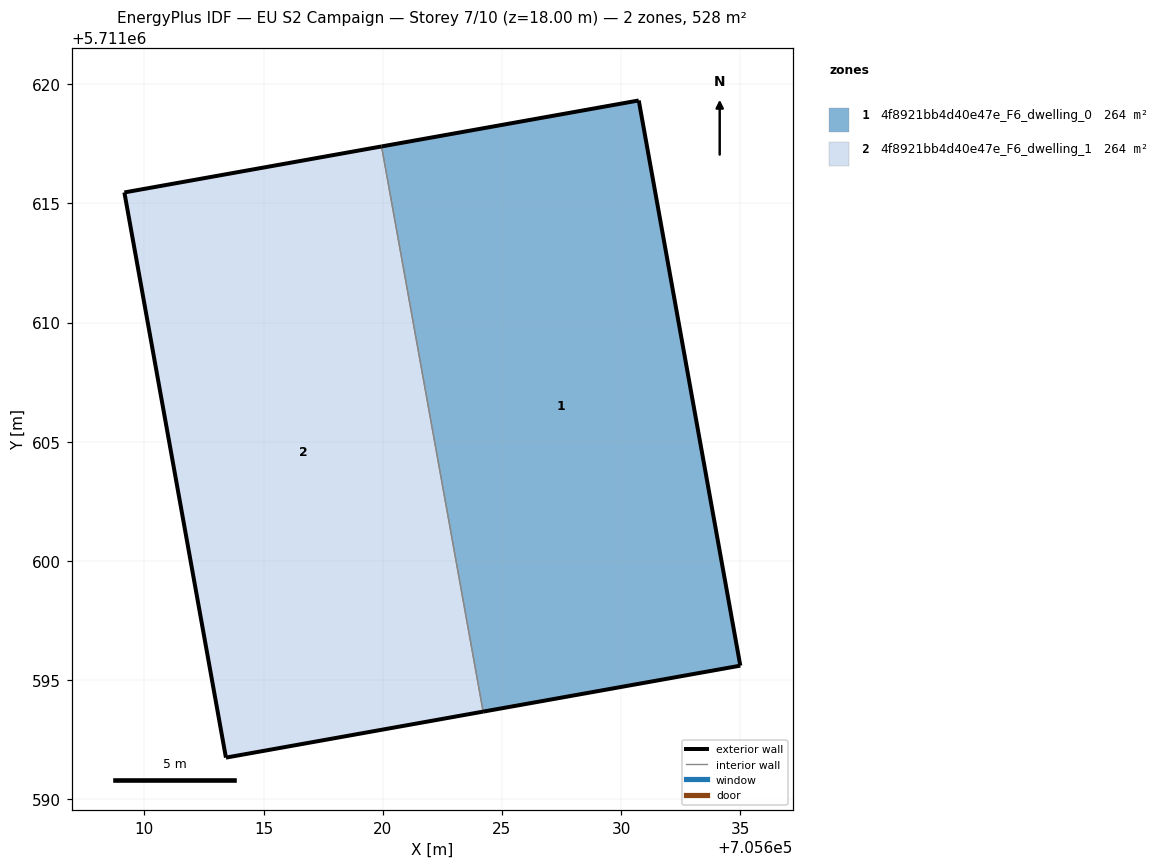
=== STOREY PLAN SPEC (per zone: floor XY polygon, exterior-wall plan segments, windows/doors) ===
zone 1: 4f8921bb4d40e47e_F6_dwelling_0  (264.1 m²)
  floor: (705635.01, 5711595.60) (705630.74, 5711619.32) (705619.95, 5711617.39) (705624.21, 5711593.67)
  exterior wall: (705619.95, 5711617.39) – (705630.74, 5711619.32)  [11.0 m]
  exterior wall: (705630.74, 5711619.32) – (705635.01, 5711595.60)  [24.1 m]
  exterior wall: (705635.01, 5711595.60) – (705624.21, 5711593.67)  [11.0 m]
  interior walls: 1
zone 2: 4f8921bb4d40e47e_F6_dwelling_1  (264.2 m²)
  floor: (705624.21, 5711593.67) (705619.95, 5711617.39) (705609.16, 5711615.46) (705613.42, 5711591.75)
  exterior wall: (705624.21, 5711593.67) – (705613.42, 5711591.75)  [11.0 m]
  exterior wall: (705613.42, 5711591.75) – (705609.16, 5711615.46)  [24.1 m]
  exterior wall: (705609.16, 5711615.46) – (705619.95, 5711617.39)  [11.0 m]
  interior walls: 1

=== DERIVED (storey summary) ===
Building: EU S2 Campaign
Storey: 7 of 10  (floor level z = 18.00 m)
Storey gross floor area: 528.3 m²
Zones on this storey: 2
  - 4f8921bb4d40e47e_F6_dwelling_0: floor 264.1 m²; exterior wall 46.0 m (138.1 m²); WWR 0.0%
  - 4f8921bb4d40e47e_F6_dwelling_1: floor 264.2 m²; exterior wall 46.0 m (138.1 m²); WWR 0.0%
Zone adjacency (shared interzone walls):
  - 4f8921bb4d40e47e_F6_dwelling_0 ↔ 4f8921bb4d40e47e_F6_dwelling_1